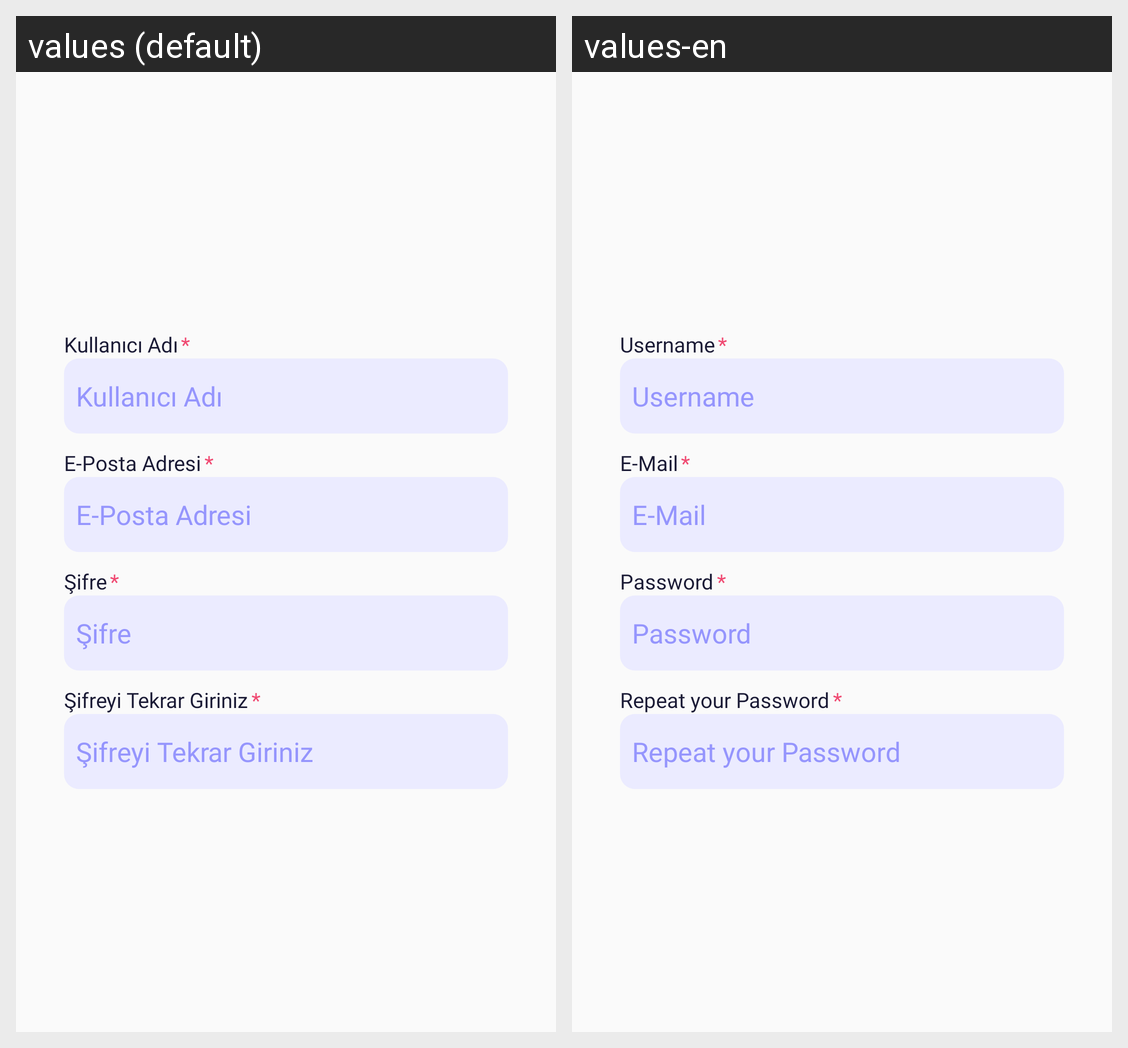

Locale-by-locale string values for the Android screen shown in this grid:
Android screen res/layout/register_fragment_step1.xml rendered under 2 locales, left to right: values (default), values-en. Device: Nexus 5 (rendered at 1080×1920; each locale shown at half size, 540×960, under a caption strip naming it); theme Theme.GelKurye.
Strings drawn on this screen, with the default value and each locale's value (text and hints the layout hard-codes, and strings that could not be matched under every locale, appear in the picture but are not listed):

hint_username
  values: Kullanıcı Adı
  values-en: Username

hint_star
  values: *
  values-en: *

hint_mail
  values: E-Posta Adresi
  values-en: E-Mail

hint_password
  values: Şifre
  values-en: Password

hint_pass_repeat
  values: Şifreyi Tekrar Giriniz
  values-en: Repeat your Password
